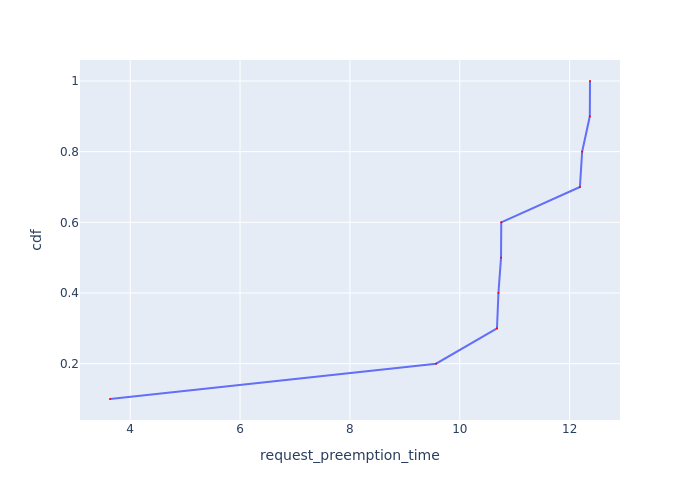

The file beside this chart, header and first rows:
Request Id, request_preemption_time, cdf
0_9, 3.632, 0.1
0_10, 9.568, 0.2
0_2, 10.68, 0.3
0_1, 10.7, 0.4
0_4, 10.75, 0.5
0_3, 10.76, 0.6
0_6, 12.19, 0.7
0_5, 12.23, 0.8
0_7, 12.37, 0.9
0_8, 12.37, 1.0
